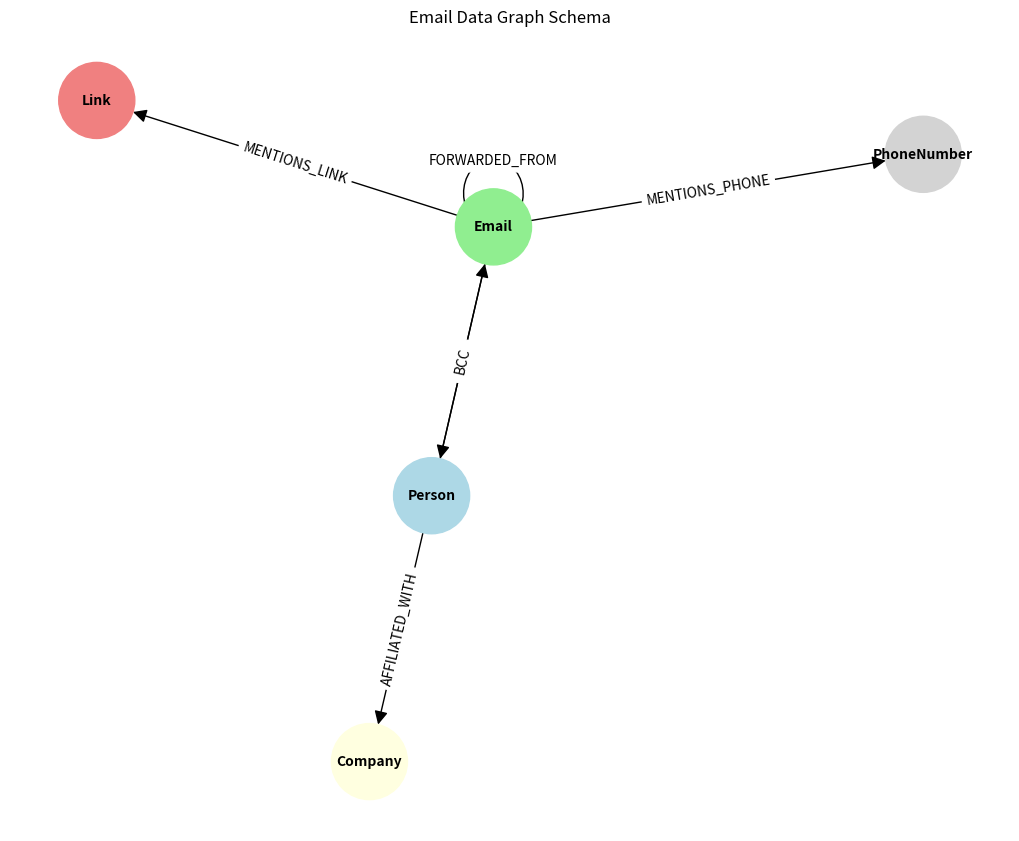

Write the Python code that produced this figure.
import networkx as nx
import matplotlib.pyplot as plt

# Create a directed graph for schema visualization
G = nx.DiGraph()

# Define node types
nodes = {
    "Person": {"type": "Node", "color": "lightblue"},
    "Email": {"type": "Node", "color": "lightgreen"},
    "Company": {"type": "Node", "color": "lightyellow"},
    "Link": {"type": "Node", "color": "lightcoral"},
    "PhoneNumber": {"type": "Node", "color": "lightgray"}
}

# Add nodes to graph
for node, attr in nodes.items():
    G.add_node(node, color=attr["color"])

# Define relationships
relations = [
    ("Person", "Email", "SENT"),
    ("Email", "Person", "TO"),
    ("Email", "Person", "CC"),
    ("Email", "Person", "BCC"),
    ("Email", "Email", "REPLIED_TO"),
    ("Email", "Email", "FORWARDED_FROM"),
    ("Person", "Company", "AFFILIATED_WITH"),
    ("Email", "Link", "MENTIONS_LINK"),
    ("Email", "PhoneNumber", "MENTIONS_PHONE")
]

# Add edges with labels
for src, dst, label in relations:
    G.add_edge(src, dst, label=label)

# Draw the graph
pos = nx.spring_layout(G, seed=42)  # layout for consistent placement
colors = [G.nodes[node]['color'] for node in G.nodes]

plt.figure(figsize=(10, 8))
nx.draw(
    G,
    pos,
    with_labels=True,
    node_color=colors,
    node_size=3000,
    font_size=10,
    font_weight='bold',
    arrowsize=20
)

# Draw edge labels
edge_labels = {(src, dst): label for src, dst, label in relations}
nx.draw_networkx_edge_labels(G, pos, edge_labels=edge_labels, font_size=10)

plt.title("Email Data Graph Schema")
plt.axis('off')
plt.show()
